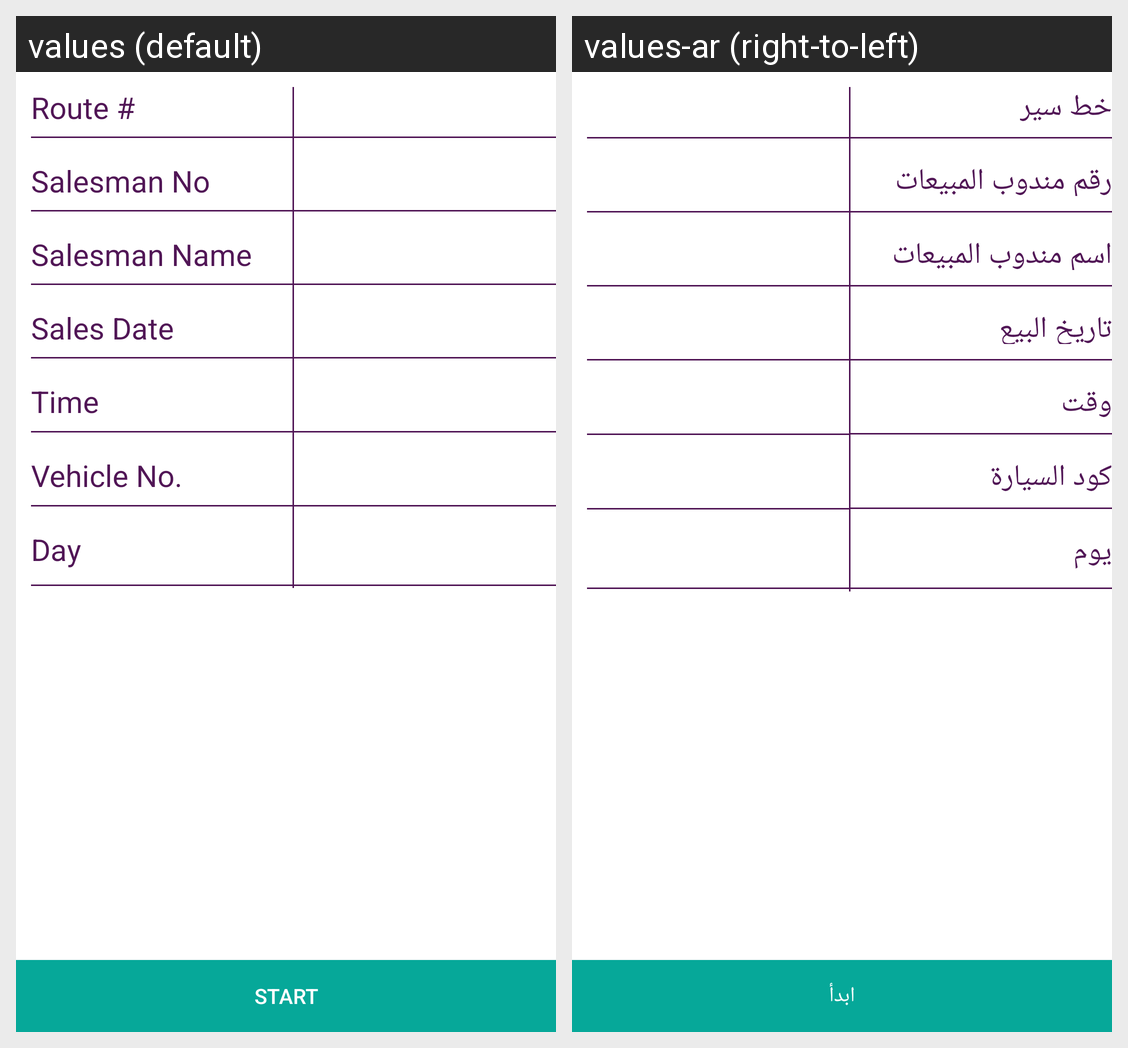

Translations of the strings shown on this Android screen, per locale in the grid:
Android screen res/layout/activity_begin_day.xml rendered under 2 locales, left to right: values (default), values-ar (right-to-left). Device: Nexus 5 (rendered at 1080×1920; each locale shown at half size, 540×960, under a caption strip naming it); theme AppTheme.
Strings drawn on this screen, with the default value and each locale's value (text and hints the layout hard-codes, and strings that could not be matched under every locale, appear in the picture but are not listed):

beginday_route
  values: Route #
  values-ar: خط سير

sales_man_no
  values: Salesman No
  values-ar: رقم مندوب المبيعات

sales_man_name
  values: Salesman Name
  values-ar: اسم مندوب المبيعات

sales_date
  values: Sales Date
  values-ar: تاريخ البيع

time
  values: Time
  values-ar: وقت

vehicle_no
  values: Vehicle No.
  values-ar: كود السيارة

day
  values: Day
  values-ar: يوم

start
  values: START
  values-ar: ابدأ
